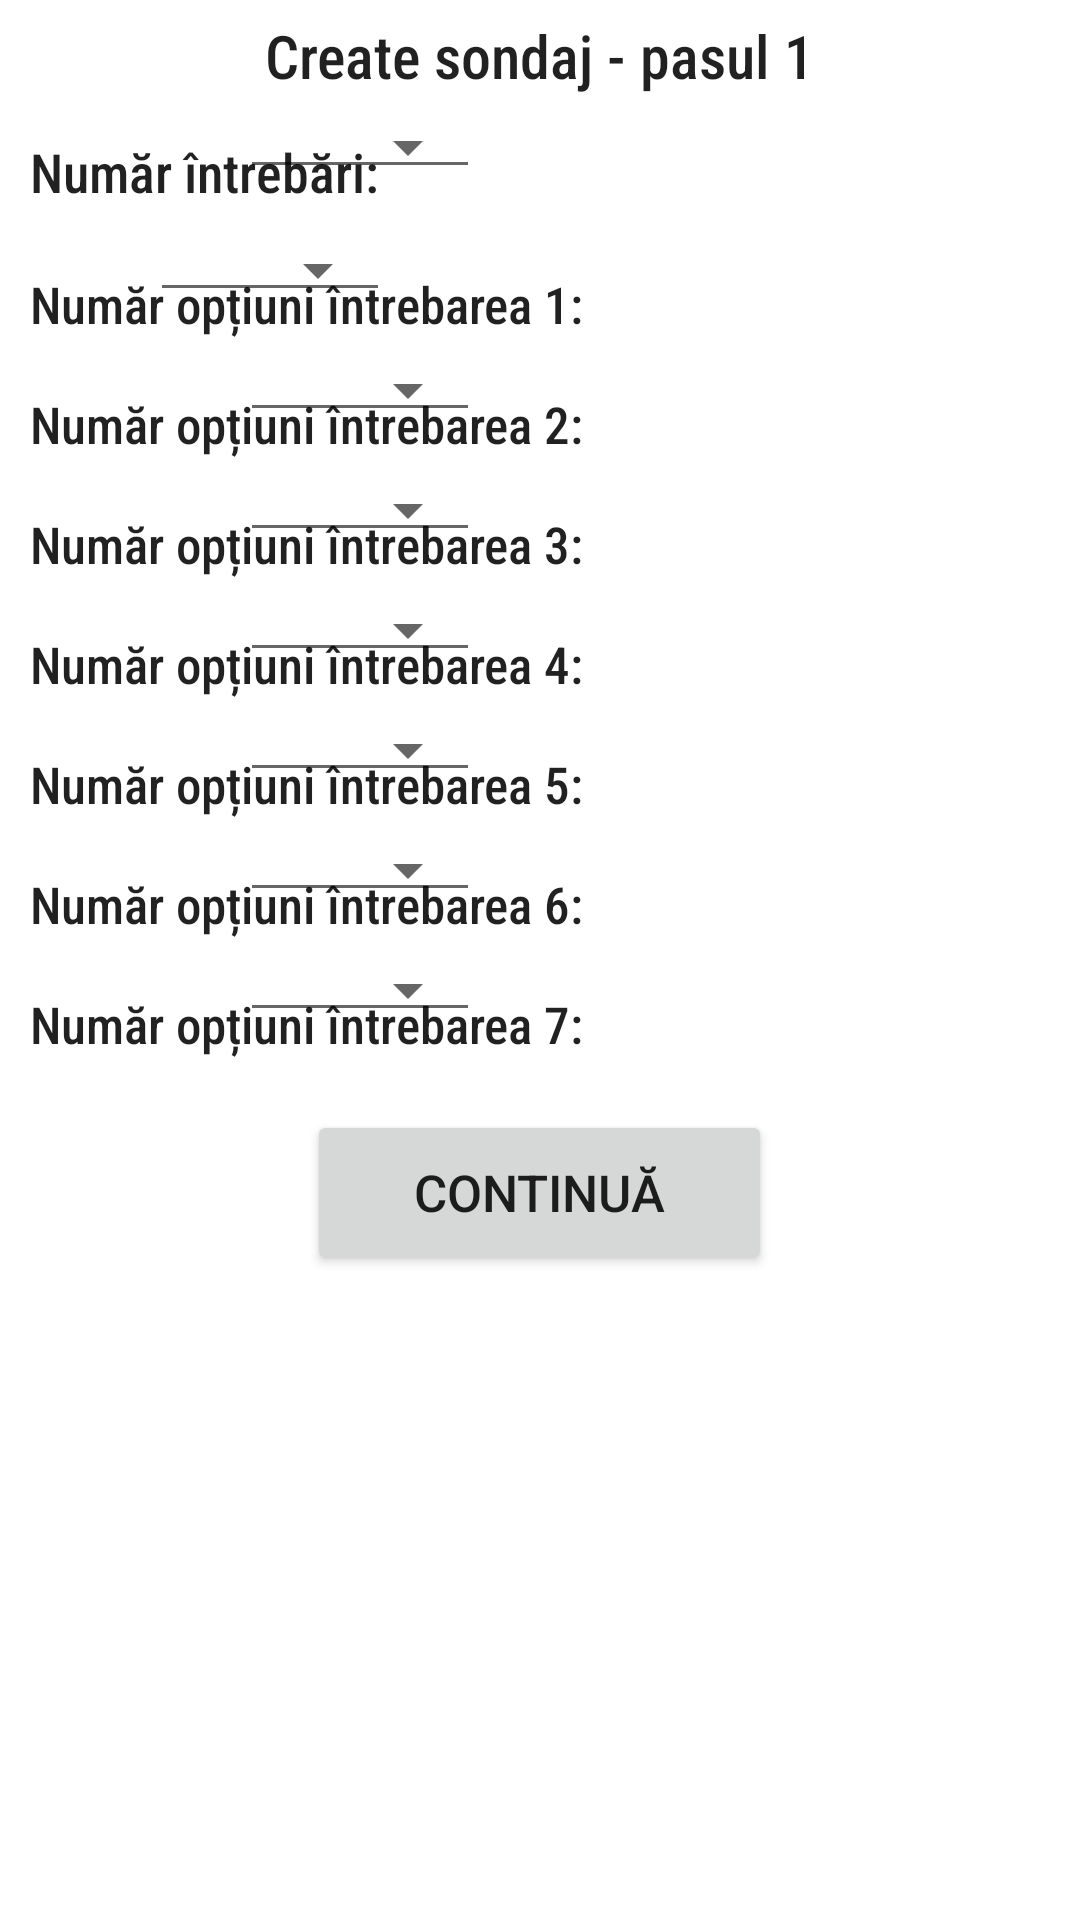

Produce the Android XML layout that renders to this screen, including the resource entries it uses.
<!-- AndroidManifest.xml: application theme Theme.Deming -->
<!-- res/layout/activity_create_poll.xml -->
<?xml version="1.0" encoding="utf-8"?>
<RelativeLayout xmlns:android="http://schemas.android.com/apk/res/android"
    xmlns:app="http://schemas.android.com/apk/res-auto"
    xmlns:tools="http://schemas.android.com/tools"
    android:layout_width="match_parent"
    android:layout_height="match_parent"
    tools:context=".CreatePollActivity">


  <TextView
      android:id="@+id/successMsgLabel"
      android:layout_width="wrap_content"
      android:layout_height="wrap_content"
      android:layout_centerHorizontal="true"
      android:layout_marginTop="5dp"
      android:fontFamily="sans-serif-condensed-medium"
      android:text="Create sondaj - pasul 1"
      android:textAppearance="@style/TextAppearance.AppCompat.Body2"
      android:textSize="20sp" />

  <TextView
      android:id="@+id/nrOfQuestionsLabel"
      android:layout_width="wrap_content"
      android:layout_height="wrap_content"
      android:layout_marginStart="10dp"
      android:layout_marginLeft="10dp"
      android:layout_marginTop="45dp"
      android:fontFamily="sans-serif-condensed-medium"
      android:text="Număr întrebări:"
      android:textAppearance="@style/TextAppearance.AppCompat.Body1"
      android:textSize="18sp" />

  <Spinner
      android:id="@+id/nrOfQuestionsSpiner"
      style="@style/Widget.AppCompat.Spinner.Underlined"
      android:layout_width="80dp"
      android:dropDownWidth="80dp"
      android:layout_height="wrap_content"
      android:layout_marginStart="150dp"
      android:layout_marginLeft="80dp"
      android:layout_marginTop="35dp"
      android:spinnerMode="dropdown" />

  <TextView
      android:id="@+id/question1Label"
      android:layout_width="wrap_content"
      android:layout_height="wrap_content"
      android:layout_marginLeft="10dp"
      android:layout_marginTop="90dp"
      android:fontFamily="sans-serif-condensed-medium"
      android:text="Număr opțiuni întrebarea 1:"
      android:textAppearance="@style/TextAppearance.AppCompat.Body1"
      android:textSize="17sp" />

  <Spinner
      android:id="@+id/question1Spinner"
      style="@style/Widget.AppCompat.Spinner.Underlined"
      android:layout_width="80dp"
      android:dropDownWidth="80dp"
      android:layout_height="wrap_content"
      android:layout_marginStart="227dp"
      android:layout_marginLeft="50dp"
      android:layout_marginTop="76dp"
      android:spinnerMode="dropdown" />

  <TextView
      android:id="@+id/question2Label"
      android:layout_width="wrap_content"
      android:layout_height="wrap_content"
      android:layout_marginLeft="10dp"
      android:layout_marginTop="130dp"
      android:fontFamily="sans-serif-condensed-medium"
      android:text="Număr opțiuni întrebarea 2:"
      android:textAppearance="@style/TextAppearance.AppCompat.Body1"
      android:textSize="17sp"
       />

  <Spinner
      android:id="@+id/question2Spinner"
      style="@style/Widget.AppCompat.Spinner.Underlined"
      android:layout_width="80dp"
      android:dropDownWidth="80dp"
      android:layout_height="wrap_content"
      android:layout_marginStart="227dp"
      android:layout_marginLeft="80dp"
      android:layout_marginTop="116dp"
      android:spinnerMode="dropdown" />

  <TextView
      android:id="@+id/question3Label"
      android:layout_width="wrap_content"
      android:layout_height="wrap_content"
      android:layout_marginLeft="10dp"
      android:layout_marginTop="170dp"
      android:fontFamily="sans-serif-condensed-medium"
      android:text="Număr opțiuni întrebarea 3:"
      android:textAppearance="@style/TextAppearance.AppCompat.Body1"
      android:textSize="17sp" />

  <Spinner
      android:id="@+id/question3Spinner"
      style="@style/Widget.AppCompat.Spinner.Underlined"
      android:layout_width="80dp"
      android:dropDownWidth="80dp"
      android:layout_height="wrap_content"
      android:layout_marginStart="227dp"
      android:layout_marginLeft="80dp"
      android:layout_marginTop="156dp"
      android:spinnerMode="dropdown" />

  <TextView
      android:id="@+id/question4Label"
      android:layout_width="wrap_content"
      android:layout_height="wrap_content"
      android:layout_marginLeft="10dp"
      android:layout_marginTop="210dp"
      android:fontFamily="sans-serif-condensed-medium"
      android:text="Număr opțiuni întrebarea 4:"
      android:textAppearance="@style/TextAppearance.AppCompat.Body1"
      android:textSize="17sp" />

  <Spinner
      android:id="@+id/question4Spinner"
      style="@style/Widget.AppCompat.Spinner.Underlined"
      android:layout_width="80dp"
      android:dropDownWidth="80dp"
      android:layout_height="wrap_content"
      android:layout_marginStart="227dp"
      android:layout_marginLeft="80dp"
      android:layout_marginTop="196dp"
      android:spinnerMode="dropdown" />

  <TextView
      android:id="@+id/question5Label"
      android:layout_width="wrap_content"
      android:layout_height="wrap_content"
      android:layout_marginLeft="10dp"
      android:layout_marginTop="250dp"
      android:fontFamily="sans-serif-condensed-medium"
      android:text="Număr opțiuni întrebarea 5:"
      android:textAppearance="@style/TextAppearance.AppCompat.Body1"
      android:textSize="17sp" />

  <Spinner
      android:id="@+id/question5Spinner"
      style="@style/Widget.AppCompat.Spinner.Underlined"
      android:layout_width="80dp"
      android:dropDownWidth="80dp"
      android:layout_height="wrap_content"
      android:layout_marginStart="227dp"
      android:layout_marginLeft="80dp"
      android:layout_marginTop="236dp"
      android:spinnerMode="dropdown" />

  <TextView
      android:id="@+id/question6Label"
      android:layout_width="wrap_content"
      android:layout_height="wrap_content"
      android:layout_marginLeft="10dp"
      android:layout_marginTop="290dp"
      android:fontFamily="sans-serif-condensed-medium"
      android:text="Număr opțiuni întrebarea 6:"
      android:textAppearance="@style/TextAppearance.AppCompat.Body1"
      android:textSize="17sp" />

  <Spinner
      android:id="@+id/question6Spinner"
      style="@style/Widget.AppCompat.Spinner.Underlined"
      android:layout_width="80dp"
      android:dropDownWidth="80dp"
      android:layout_height="wrap_content"
      android:layout_marginStart="227dp"
      android:layout_marginLeft="80dp"
      android:layout_marginTop="276dp"
      android:spinnerMode="dropdown" />

  <TextView
      android:id="@+id/question7Label"
      android:layout_width="wrap_content"
      android:layout_height="wrap_content"
      android:layout_marginLeft="10dp"
      android:layout_marginTop="330dp"
      android:fontFamily="sans-serif-condensed-medium"
      android:text="Număr opțiuni întrebarea 7:"
      android:textAppearance="@style/TextAppearance.AppCompat.Body1"
      android:textSize="17sp" />

  <Spinner
      android:id="@+id/question7Spinner"
      style="@style/Widget.AppCompat.Spinner.Underlined"
      android:layout_width="80dp"
      android:dropDownWidth="80dp"
      android:layout_height="wrap_content"
      android:layout_marginStart="227dp"
      android:layout_marginLeft="80dp"
      android:layout_marginTop="316dp"
      android:spinnerMode="dropdown" />

  <Button
      android:id="@+id/createPollGoToStep2"
      android:layout_width="155dp"
      android:layout_height="55dp"

      android:layout_centerHorizontal="true"
      android:layout_marginTop="370dp"
      android:text="Continuă"
      android:textSize="17sp" />
</RelativeLayout>
<!-- resources referenced by this layout -->
<resources>
  <style name="Theme.Deming" parent="Theme.MaterialComponents.DayNight.DarkActionBar">
          
          <item name="colorPrimary">@color/purple_500</item>
          <item name="colorPrimaryVariant">@color/purple_700</item>
          <item name="colorOnPrimary">@color/white</item>
          
          <item name="colorSecondary">@color/teal_200</item>
          <item name="colorSecondaryVariant">@color/teal_700</item>
          <item name="colorOnSecondary">@color/black</item>
          
          <item name="android:statusBarColor" tools:targetApi="l">?attr/colorPrimaryVariant</item>
          
      </style>
  <!-- not gathered from this repository: default colours our renderer supplied (Android Studio template values) -->
  <color name="purple_500">#FF6200EE</color>
  <color name="purple_700">#FF3700B3</color>
  <color name="teal_200">#FF03DAC5</color>
  <color name="teal_700">#FF018786</color>
  <color name="black">#FF000000</color>
  <color name="white">#FFFFFFFF</color>
</resources>
